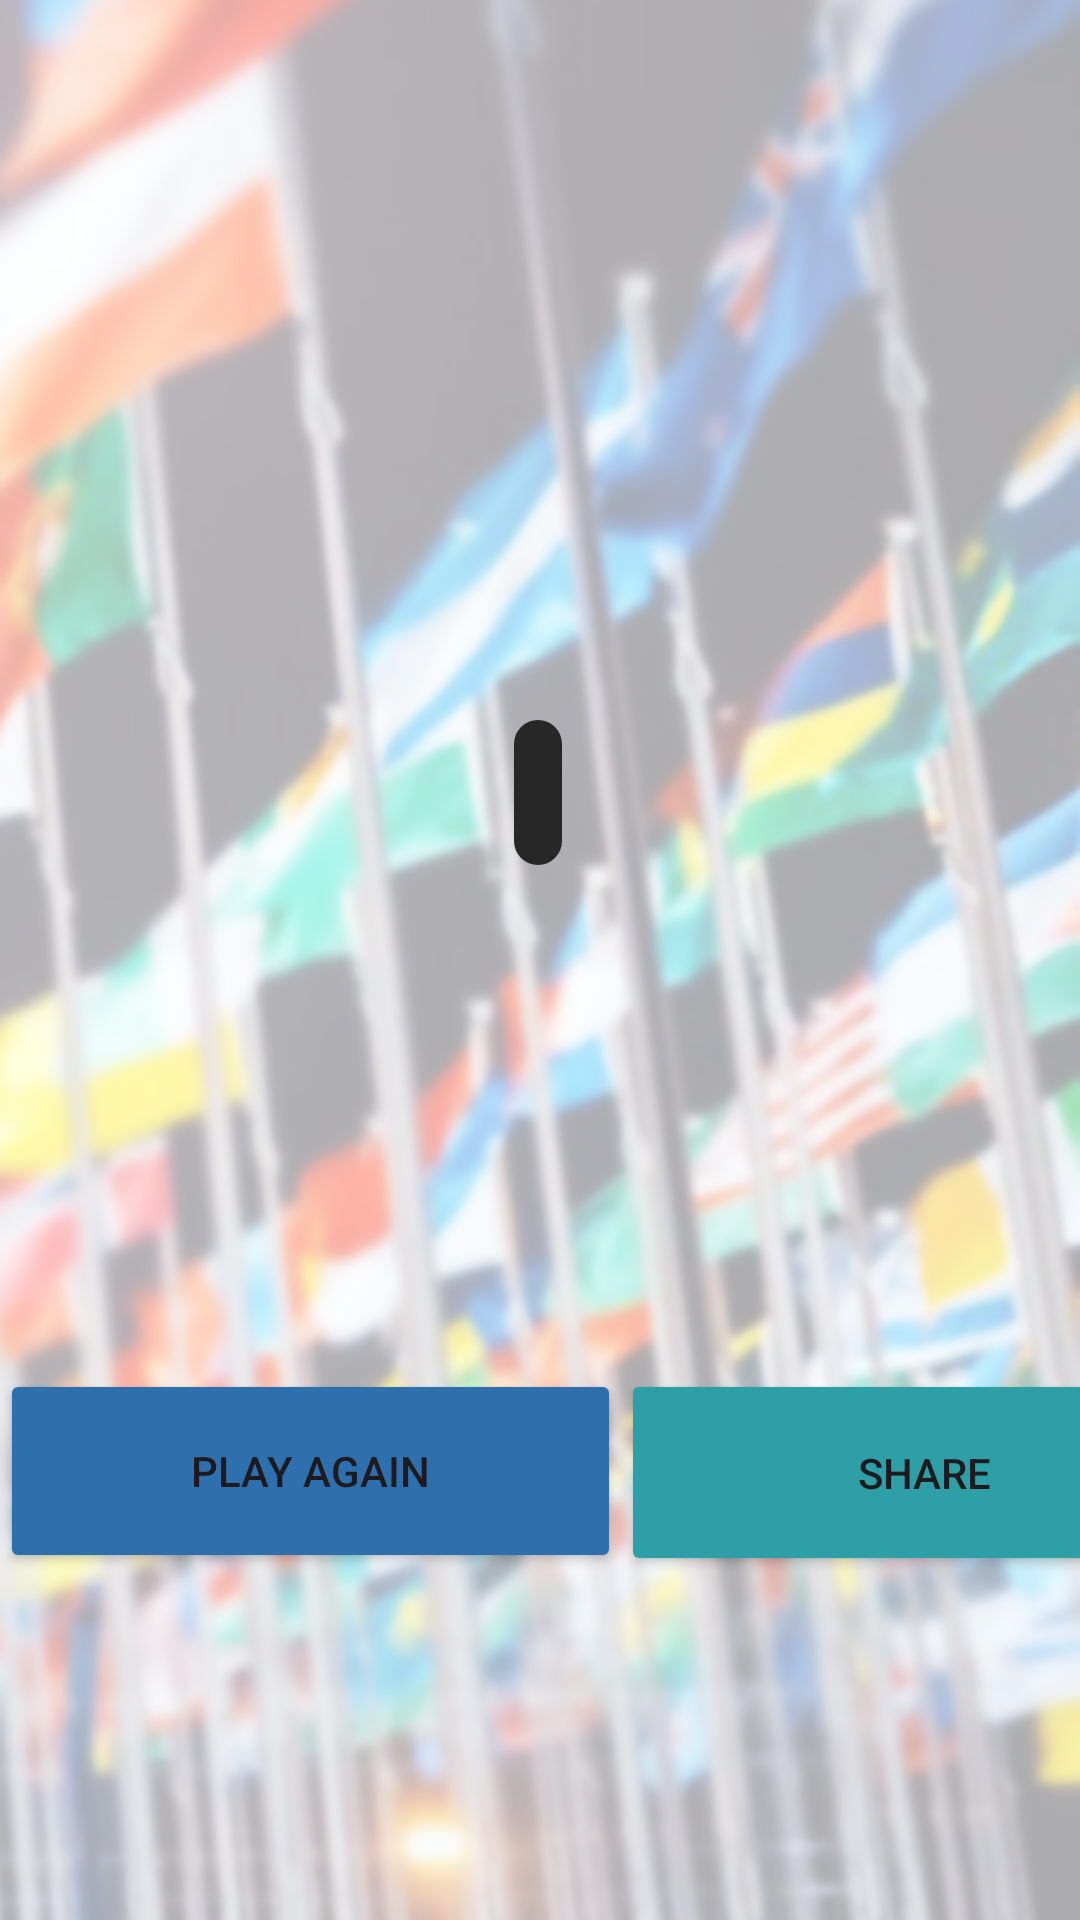

Produce the Android XML layout that renders to this screen, including the resource entries it uses.
<!-- AndroidManifest.xml: application theme Theme.UTS_PM5_WilbertNeilsonSachio -->
<!-- res/layout/activity_result.xml -->
<?xml version="1.0" encoding="utf-8"?>
<androidx.constraintlayout.widget.ConstraintLayout xmlns:android="http://schemas.android.com/apk/res/android"
    xmlns:app="http://schemas.android.com/apk/res-auto"
    xmlns:tools="http://schemas.android.com/tools"
    android:id="@+id/main"
    android:background="@drawable/background_image"
    android:layout_width="match_parent"
    android:layout_height="match_parent"
    tools:context=".ResultActivity">

    <TextView
        android:id="@+id/tvScore"
        android:layout_width="wrap_content"
        android:layout_height="wrap_content"
        android:layout_marginTop="240dp"
        android:gravity="center"
        android:background="@drawable/roundbackground"
        android:textColor="@android:color/black"
        android:textSize="30sp"
        app:layout_constraintEnd_toEndOf="parent"
        app:layout_constraintHorizontal_bias="0.498"
        app:layout_constraintStart_toStartOf="parent"
        app:layout_constraintTop_toTopOf="parent" />

    <Button
        android:id="@+id/btnShare"
        android:layout_width="202dp"
        android:layout_height="69dp"
        android:layout_marginTop="168dp"
        android:text="@string/share"
        app:layout_constraintEnd_toEndOf="parent"
        style="@style/btnopt2"
        app:layout_constraintHorizontal_bias="0.0"
        app:layout_constraintStart_toEndOf="@+id/btnPlayAgain"
        app:layout_constraintTop_toBottomOf="@id/tvScore" />

    <Button
        android:id="@+id/btnPlayAgain"
        android:layout_width="207dp"
        android:layout_height="68dp"
        android:layout_marginTop="168dp"
        android:text="@string/play_again"
        style="@style/btnopt1"
        app:layout_constraintEnd_toEndOf="parent"
        app:layout_constraintHorizontal_bias="0.0"
        app:layout_constraintStart_toStartOf="parent"
        app:layout_constraintTop_toBottomOf="@+id/tvScore" />

</androidx.constraintlayout.widget.ConstraintLayout>
<!-- resources referenced by this layout -->
<resources>
  <!-- drawable background_image: png bitmap (drawable, 226397 bytes) -->
  <!-- drawable roundbackground (drawable) -->
  <?xml version="1.0" encoding="utf-8"?>
  <shape xmlns:android="http://schemas.android.com/apk/res/android">
      <corners android:radius="15dp" />
      <solid android:color="@color/greybackground" />
      <padding
          android:left="8dp"
          android:top="4dp"
          android:right="8dp"
          android:bottom="4dp" />
  </shape>
  <string name="play_again">Play Again</string>
  <string name="share">Share</string>
  <style name="btnopt1">
          <item name="android:backgroundTint">@color/opt1</item>
      </style>
  <style name="btnopt2">
          <item name="android:backgroundTint">@color/opt2</item>
      </style>
  <style name="Theme.UTS_PM5_WilbertNeilsonSachio" parent="Base.Theme.UTS_PM5_WilbertNeilsonSachio" />
  <color name="greybackground">#272727</color>
  <color name="opt1">#2E6FAE</color>
  <color name="opt2">#2E9FA6</color>
  <style name="Base.Theme.UTS_PM5_WilbertNeilsonSachio" parent="Theme.Material3.DayNight.NoActionBar">
          <item name="postSplashScreenTheme">@style/Theme.FlagQuiz.NoActionBar</item>
      </style>
  <style name="Theme.FlagQuiz.NoActionBar" parent="Theme.Material3.DayNight.NoActionBar">
          
      </style>
</resources>
